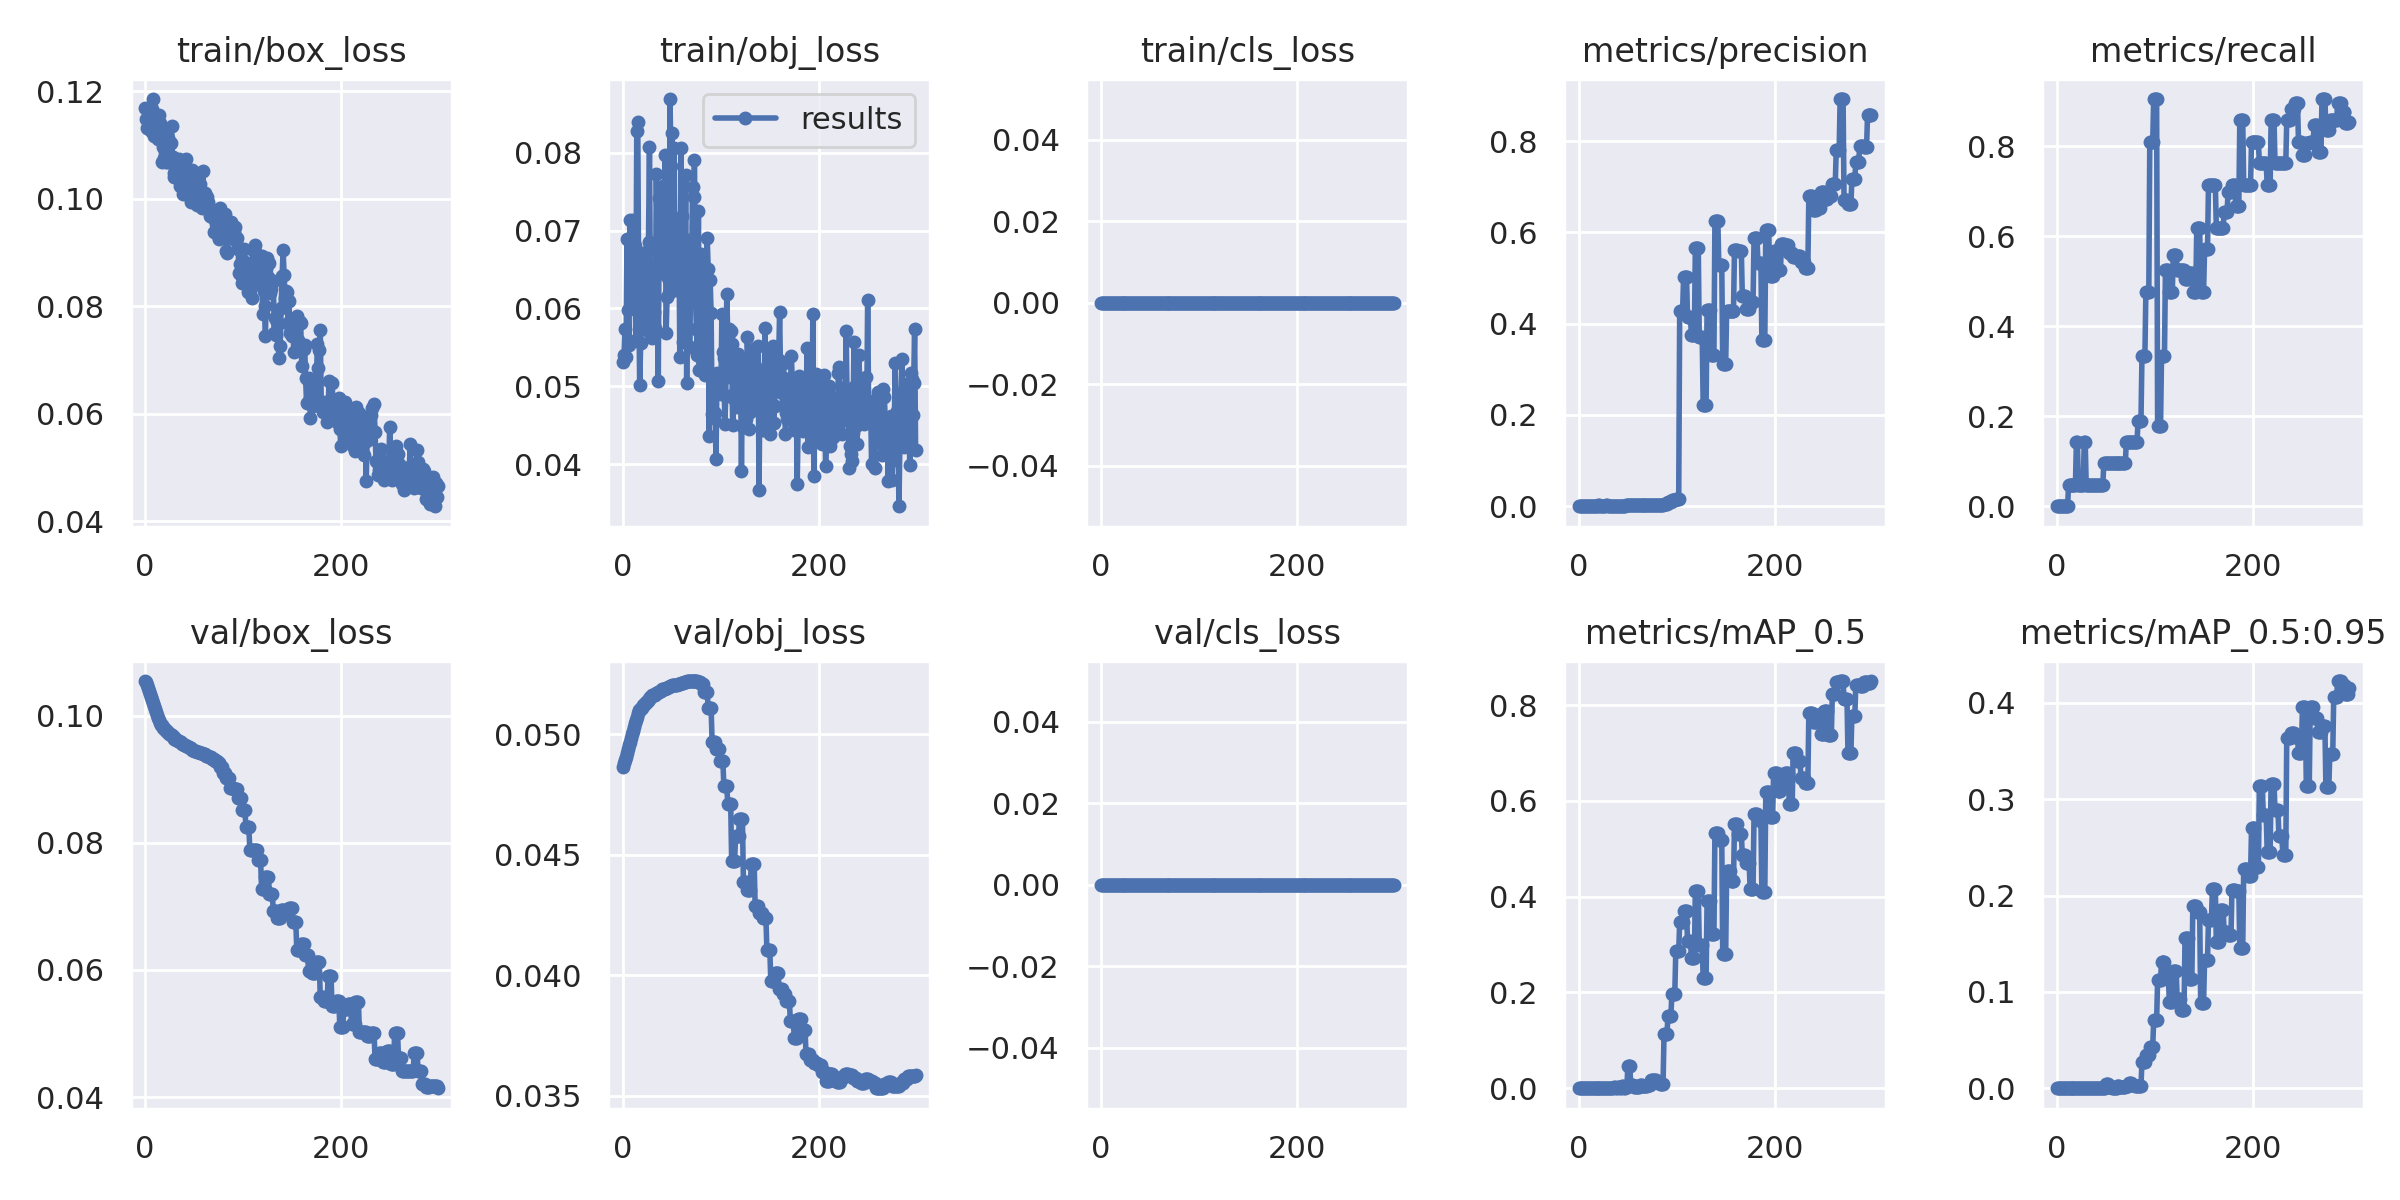

Source data for this figure (header and first rows):
epoch, train/box_loss, train/obj_loss, train/cls_loss, metrics/precision, metrics/recall, metrics/mAP_0.5, metrics/mAP_0.5:0.95, val/box_loss, val/obj_loss, val/cls_loss, x/lr0, x/lr1, x/lr2
0, 0.1169, 0.05311, 0, 0, 0, 0, 0, 0.1055, 0.04863, 0, 0.1, 0, 0
1, 0.1148, 0.054, 0, 0, 0, 0, 0, 0.1052, 0.04879, 0, 0.0991, 9.967e-05, 9.967e-05
2, 0.1131, 0.05742, 0, 0, 0, 0, 0, 0.1049, 0.04892, 0, 0.0982, 0.0001987, 0.0001987
3, 0.1165, 0.0538, 0, 0, 0, 0, 0, 0.1044, 0.04907, 0, 0.0973, 0.000297, 0.000297
4, 0.1165, 0.06897, 0, 0, 0, 0, 0, 0.1039, 0.04924, 0, 0.09639, 0.0003947, 0.0003947
5, 0.1147, 0.05983, 0, 0, 0, 0, 0, 0.1034, 0.0494, 0, 0.09549, 0.0004917, 0.0004917
6, 0.1126, 0.05529, 0, 0, 0, 0, 0, 0.103, 0.04954, 0, 0.09459, 0.0005881, 0.0005881
7, 0.1166, 0.07133, 0, 0, 0, 0, 0, 0.1025, 0.04969, 0, 0.09368, 0.0006838, 0.0006838
8, 0.1185, 0.06695, 0, 0, 0, 0, 0, 0.102, 0.04985, 0, 0.09278, 0.0007789, 0.0007789
9, 0.1116, 0.06003, 0, 0, 0, 0, 0, 0.1015, 0.05, 0, 0.09187, 0.0008733, 0.0008733
10, 0.1127, 0.07136, 0, 0, 0, 0, 0, 0.1011, 0.05014, 0, 0.09097, 0.000967, 0.000967
11, 0.1135, 0.06846, 0, 0, 0, 0, 0, 0.1006, 0.05029, 0, 0.09006, 0.00106, 0.00106
12, 0.1148, 0.06804, 0, 0.0008333, 0.04762, 0.0004717, 4.717e-05, 0.1001, 0.05045, 0, 0.08915, 0.001153, 0.001153
13, 0.1111, 0.05602, 0, 0.0008333, 0.04762, 0.0004916, 4.9159e-05, 0.09967, 0.0506, 0, 0.08824, 0.001244, 0.001244
14, 0.1156, 0.08279, 0, 0.0008333, 0.04762, 0.0004885, 4.8846e-05, 0.09927, 0.05073, 0, 0.08733, 0.001335, 0.001335
15, 0.1141, 0.08395, 0, 0.0008333, 0.04762, 0.0004704, 4.7043e-05, 0.09887, 0.05087, 0, 0.08643, 0.001426, 0.001426
16, 0.1122, 0.06156, 0, 0.0008333, 0.04762, 0.0004819, 4.8187e-05, 0.0985, 0.05099, 0, 0.08552, 0.001515, 0.001515
17, 0.1069, 0.05014, 0, 0.0008333, 0.04762, 0.0004819, 4.8187e-05, 0.0985, 0.05099, 0, 0.0846, 0.001605, 0.001605
18, 0.1096, 0.05554, 0, 0.0008333, 0.04762, 0.0005049, 5.0488e-05, 0.09815, 0.0511, 0, 0.08369, 0.001693, 0.001693
19, 0.1075, 0.06266, 0, 0.0008333, 0.04762, 0.0005049, 5.0488e-05, 0.09815, 0.0511, 0, 0.08278, 0.001781, 0.001781
20, 0.1091, 0.06685, 0, 0.0025, 0.1429, 0.001517, 0.0003891, 0.0978, 0.05122, 0, 0.08187, 0.001868, 0.001868
21, 0.1069, 0.0612, 0, 0.0025, 0.1429, 0.001517, 0.0003891, 0.0978, 0.05122, 0, 0.08095, 0.001955, 0.001955
22, 0.1067, 0.05853, 0, 0.0008333, 0.04762, 0.0004899, 4.8991e-05, 0.0975, 0.05131, 0, 0.08004, 0.00204, 0.00204
23, 0.1113, 0.06726, 0, 0.0008333, 0.04762, 0.0004899, 4.8991e-05, 0.0975, 0.05131, 0, 0.07913, 0.002125, 0.002125
24, 0.1104, 0.06455, 0, 0.0008333, 0.04762, 0.0005098, 0.000102, 0.09722, 0.05139, 0, 0.07821, 0.00221, 0.00221
25, 0.1079, 0.05713, 0, 0.0008333, 0.04762, 0.0005098, 0.000102, 0.09722, 0.05139, 0, 0.07729, 0.002294, 0.002294
26, 0.1103, 0.06849, 0, 0.0008333, 0.04762, 0.000486, 9.7208e-05, 0.09694, 0.05146, 0, 0.07638, 0.002377, 0.002377
27, 0.1136, 0.08077, 0, 0.0008333, 0.04762, 0.000486, 9.7208e-05, 0.09694, 0.05146, 0, 0.07546, 0.002459, 0.002459
28, 0.1077, 0.06053, 0, 0.0025, 0.1429, 0.001465, 0.0003858, 0.09668, 0.05153, 0, 0.07454, 0.002541, 0.002541
29, 0.1041, 0.06529, 0, 0.0025, 0.1429, 0.001465, 0.0003858, 0.09668, 0.05153, 0, 0.07362, 0.002622, 0.002622
30, 0.1049, 0.05619, 0, 0.0008333, 0.04762, 0.0005349, 0.000151, 0.09643, 0.05161, 0, 0.0727, 0.002703, 0.002703
31, 0.1057, 0.06221, 0, 0.0008333, 0.04762, 0.0005349, 0.000151, 0.09643, 0.05161, 0, 0.07178, 0.002783, 0.002783
32, 0.1062, 0.05955, 0, 0.0008333, 0.04762, 0.0004731, 0.0001386, 0.09626, 0.05164, 0, 0.07086, 0.002862, 0.002862
33, 0.1038, 0.05756, 0, 0.0008333, 0.04762, 0.0004731, 0.0001386, 0.09626, 0.05164, 0, 0.06994, 0.002941, 0.002941
34, 0.1055, 0.07719, 0, 0.0008333, 0.04762, 0.0008935, 0.0001406, 0.09602, 0.0517, 0, 0.06902, 0.003018, 0.003018
35, 0.1074, 0.06797, 0, 0.0008333, 0.04762, 0.0008935, 0.0001406, 0.09602, 0.0517, 0, 0.0681, 0.003096, 0.003096
36, 0.1024, 0.05076, 0, 0.0008333, 0.04762, 0.001951, 0.0002517, 0.09581, 0.05175, 0, 0.06717, 0.003172, 0.003172
37, 0.1056, 0.07422, 0, 0.0008333, 0.04762, 0.001951, 0.0002517, 0.09581, 0.05175, 0, 0.06625, 0.003248, 0.003248
38, 0.1054, 0.06512, 0, 0.0008333, 0.04762, 0.0008629, 0.0001374, 0.0956, 0.05181, 0, 0.06532, 0.003324, 0.003324
39, 0.1009, 0.06455, 0, 0.0008333, 0.04762, 0.0008629, 0.0001374, 0.0956, 0.05181, 0, 0.0644, 0.003398, 0.003398
40, 0.1055, 0.07084, 0, 0.0008333, 0.04762, 0.001763, 0.0002731, 0.0954, 0.05186, 0, 0.06347, 0.003472, 0.003472
41, 0.1011, 0.07573, 0, 0.0008333, 0.04762, 0.001763, 0.0002731, 0.0954, 0.05186, 0, 0.06255, 0.003545, 0.003545
42, 0.1073, 0.07384, 0, 0.0008333, 0.04762, 0.0009223, 0.0002483, 0.09522, 0.0519, 0, 0.06162, 0.003618, 0.003618
43, 0.1037, 0.07974, 0, 0.0008333, 0.04762, 0.0009223, 0.0002483, 0.09522, 0.0519, 0, 0.06069, 0.00369, 0.00369
44, 0.1031, 0.05681, 0, 0.0008333, 0.04762, 0.004149, 0.000517, 0.09504, 0.05193, 0, 0.05976, 0.003761, 0.003761
45, 0.1006, 0.06149, 0, 0.0008333, 0.04762, 0.004149, 0.000517, 0.09504, 0.05193, 0, 0.05883, 0.003832, 0.003832
46, 0.1024, 0.06387, 0, 0.0008333, 0.04762, 0.001232, 0.0002229, 0.09488, 0.05197, 0, 0.0579, 0.003902, 0.003902
47, 0.09931, 0.06197, 0, 0.0008333, 0.04762, 0.001232, 0.0002229, 0.09488, 0.05197, 0, 0.05697, 0.003971, 0.003971
48, 0.1053, 0.08686, 0, 0.001667, 0.09524, 0.001802, 0.0002801, 0.09469, 0.05201, 0, 0.05604, 0.00404, 0.00404
49, 0.1043, 0.07823, 0, 0.001667, 0.09524, 0.001802, 0.0002801, 0.09469, 0.05201, 0, 0.05511, 0.004108, 0.004108
50, 0.105, 0.08256, 0, 0.001667, 0.09524, 0.04585, 0.00478, 0.09452, 0.05204, 0, 0.05418, 0.004175, 0.004175
51, 0.1036, 0.06412, 0, 0.001667, 0.09524, 0.04585, 0.00478, 0.09452, 0.05204, 0, 0.05324, 0.004242, 0.004242
52, 0.1022, 0.08056, 0, 0.001667, 0.09524, 0.04585, 0.00478, 0.09452, 0.05204, 0, 0.05231, 0.004308, 0.004308
53, 0.09873, 0.06238, 0, 0.001667, 0.09524, 0.007313, 0.0009465, 0.09435, 0.05206, 0, 0.05137, 0.004373, 0.004373
54, 0.1033, 0.07107, 0, 0.001667, 0.09524, 0.007313, 0.0009465, 0.09435, 0.05206, 0, 0.05044, 0.004438, 0.004438
55, 0.0988, 0.06277, 0, 0.001667, 0.09524, 0.007313, 0.0009465, 0.09435, 0.05206, 0, 0.0495, 0.004502, 0.004502
56, 0.1028, 0.06926, 0, 0.001667, 0.09524, 0.002365, 0.000511, 0.09418, 0.0521, 0, 0.04856, 0.004565, 0.004565
57, 0.1011, 0.071, 0, 0.001667, 0.09524, 0.002365, 0.000511, 0.09418, 0.0521, 0, 0.04763, 0.004628, 0.004628
58, 0.09835, 0.05382, 0, 0.001667, 0.09524, 0.002365, 0.000511, 0.09418, 0.0521, 0, 0.04669, 0.00469, 0.00469
59, 0.1051, 0.08052, 0, 0.001667, 0.09524, 0.002987, 0.000687, 0.09396, 0.05214, 0, 0.04575, 0.004751, 0.004751
... 240 more rows
